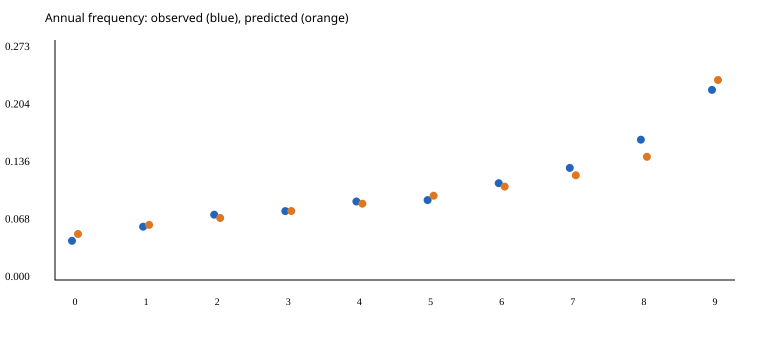

Source data for this figure (header and first rows):
risk_decile, policies, exposure, actual_claims, expected_claims, actual_frequency, predicted_frequency, actual_to_expected, frequency_lower_95, frequency_upper_95
0, 13561, 8782, 408, 478.5, 0.04646, 0.05449, 0.8527, 0.04206, 0.0512
1, 13560, 8611, 544, 562.6, 0.06318, 0.06533, 0.967, 0.05798, 0.06871
2, 13560, 8403, 650, 617.7, 0.07736, 0.07351, 1.052, 0.07152, 0.08354
3, 13560, 8099, 661, 662.1, 0.08162, 0.08175, 0.9983, 0.07551, 0.08808
4, 13561, 7696, 716, 695.8, 0.09304, 0.09041, 1.029, 0.08635, 0.1001
5, 13560, 7148, 677, 713.9, 0.09472, 0.09988, 0.9483, 0.08771, 0.1021
6, 13560, 6397, 734, 708.2, 0.1147, 0.1107, 1.036, 0.1066, 0.1233
7, 13560, 5830, 774, 722.9, 0.1328, 0.124, 1.071, 0.1236, 0.1425
8, 13560, 5414, 900, 790, 0.1662, 0.1459, 1.139, 0.1556, 0.1775
9, 13561, 5218, 1175, 1236, 0.2252, 0.237, 0.9503, 0.2125, 0.2384
